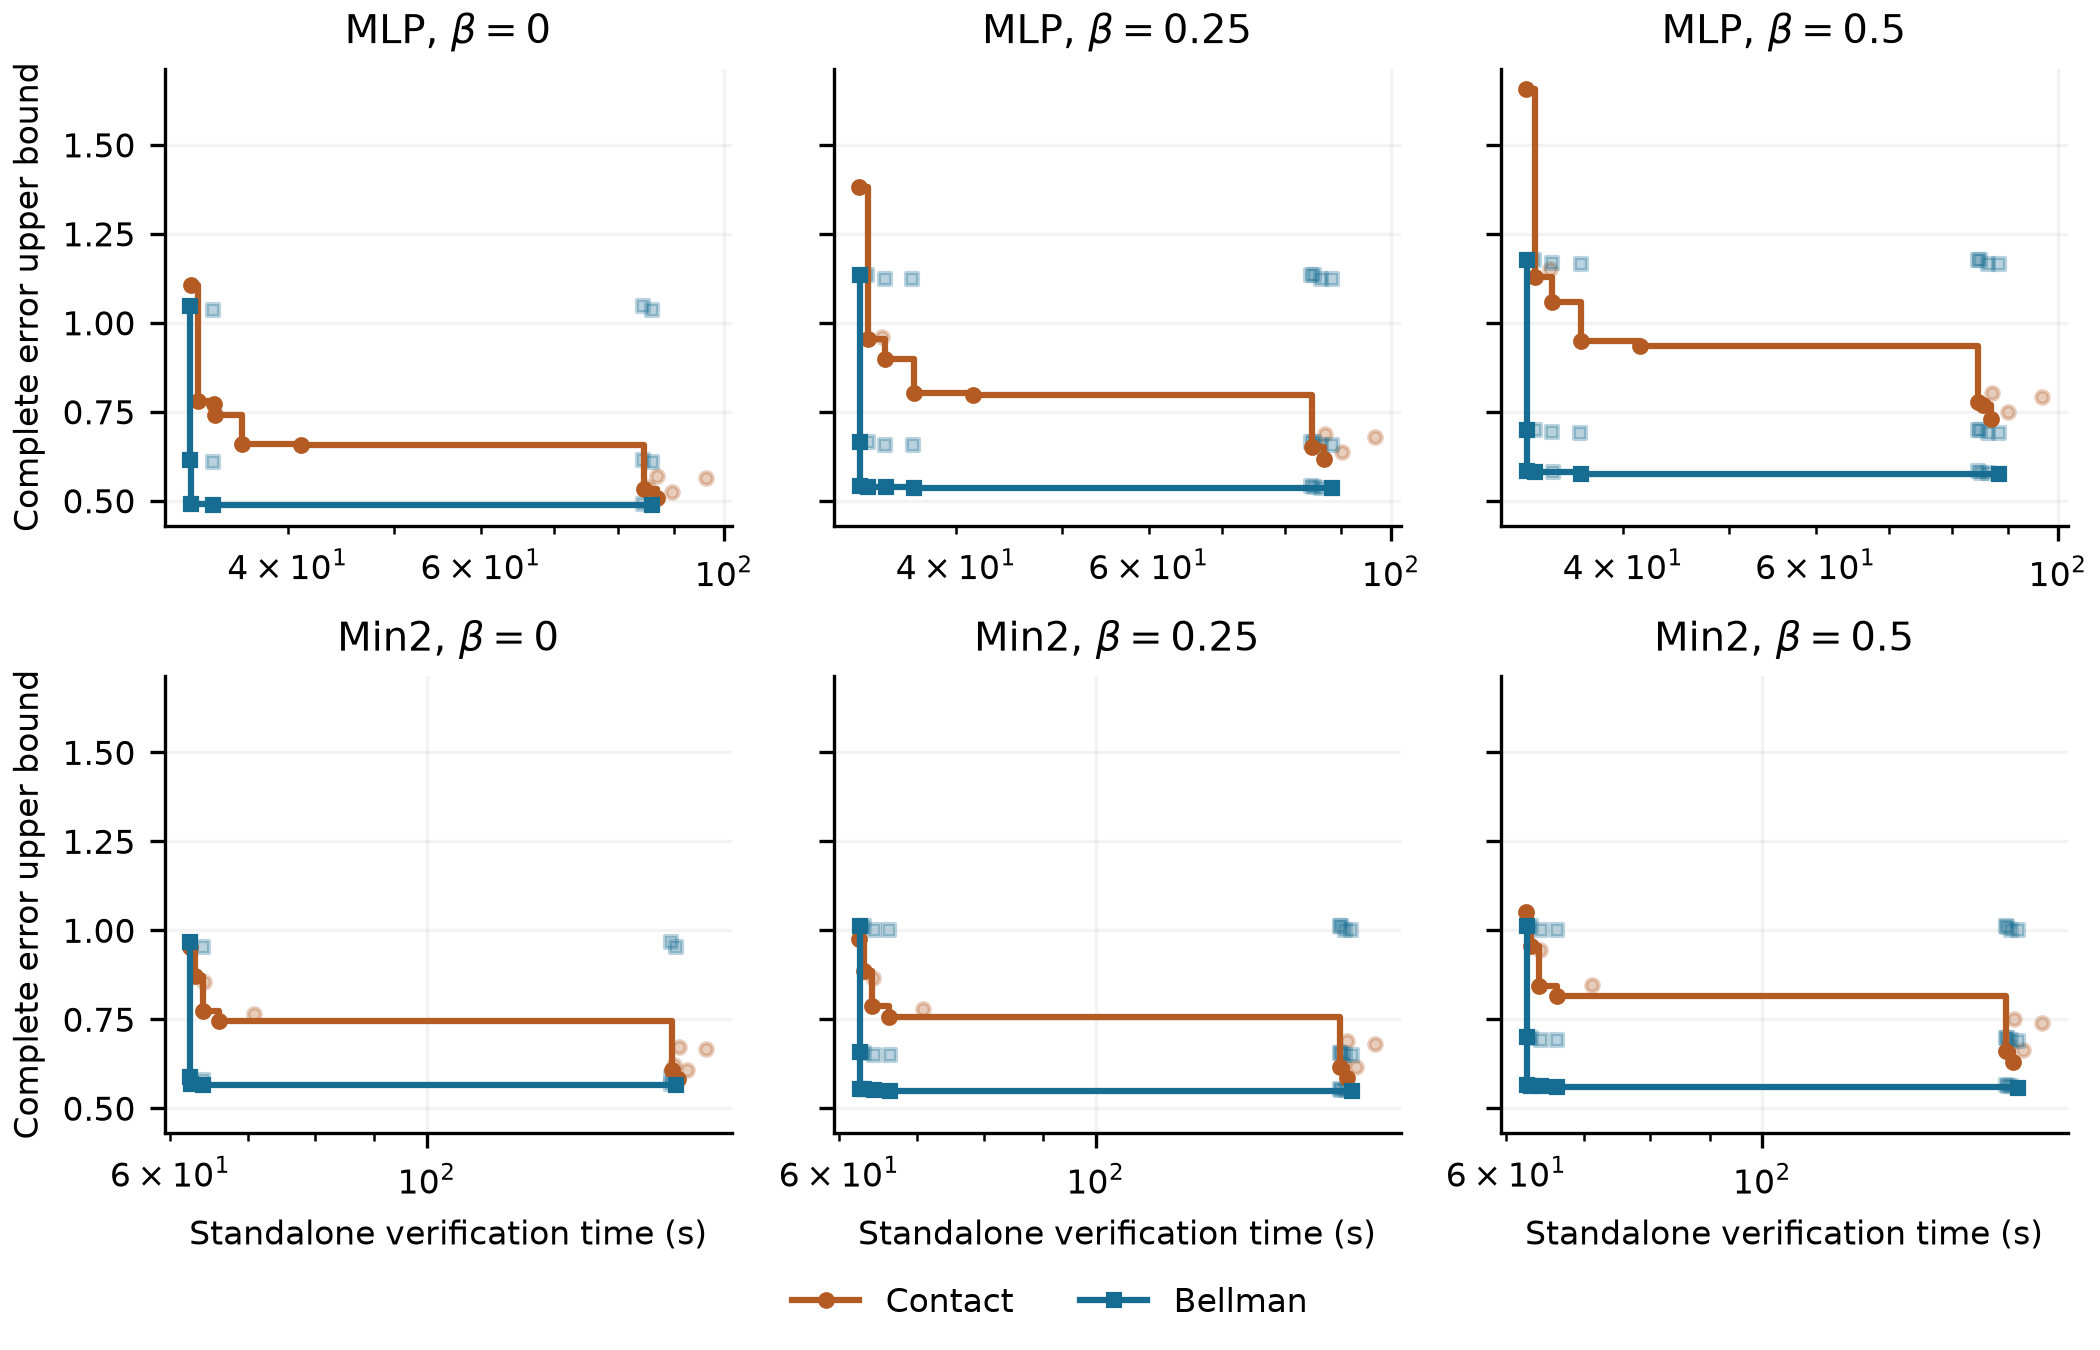

Values plotted in this chart, from the file beside it:
critic, beta, key, method, variant, bound, seconds
MLP, 0.0, 0:MLP:contact:4096:16:values, Contact, values, 0.7398, 34.32
MLP, 0.0, 0:MLP:contact:4096:16:filtered, Contact, filtered, 0.5701, 86.9
MLP, 0.0, 0:MLP:contact:4096:32:values, Contact, values, 0.779, 33.14
MLP, 0.0, 0:MLP:contact:4096:32:filtered, Contact, filtered, 0.537, 85.27
MLP, 0.0, 0:MLP:contact:4096:64:values, Contact, values, 1.107, 32.62
MLP, 0.0, 0:MLP:contact:4096:64:filtered, Contact, filtered, 0.5314, 84.54
MLP, 0.0, 0:MLP:contact:16384:16:values, Contact, values, 0.6572, 41.08
MLP, 0.0, 0:MLP:contact:16384:16:filtered, Contact, filtered, 0.5633, 96.24
MLP, 0.0, 0:MLP:contact:16384:32:values, Contact, values, 0.6582, 36.34
MLP, 0.0, 0:MLP:contact:16384:32:filtered, Contact, filtered, 0.5246, 89.65
MLP, 0.0, 0:MLP:contact:16384:64:values, Contact, values, 0.7709, 34.27
MLP, 0.0, 0:MLP:contact:16384:64:filtered, Contact, filtered, 0.5072, 86.78
MLP, 0.0, 0:MLP:bellman:16384:16:0:lipschitz, Bellman, lipschitz, 0.4912, 32.61
MLP, 0.0, 0:MLP:bellman:16384:16:0:derivative, Bellman, derivative, 0.4912, 84.34
MLP, 0.0, 0:MLP:bellman:16384:32:0:lipschitz, Bellman, lipschitz, 0.6144, 32.61
MLP, 0.0, 0:MLP:bellman:16384:32:0:derivative, Bellman, derivative, 0.6144, 84.34
MLP, 0.0, 0:MLP:bellman:16384:64:0:lipschitz, Bellman, lipschitz, 1.048, 32.61
MLP, 0.0, 0:MLP:bellman:16384:64:0:derivative, Bellman, derivative, 1.048, 84.34
MLP, 0.0, 0:MLP:bellman:65536:16:0:lipschitz, Bellman, lipschitz, 0.4876, 34.2
MLP, 0.0, 0:MLP:bellman:65536:16:0:derivative, Bellman, derivative, 0.4876, 85.94
MLP, 0.0, 0:MLP:bellman:65536:32:0:lipschitz, Bellman, lipschitz, 0.6079, 34.18
MLP, 0.0, 0:MLP:bellman:65536:32:0:derivative, Bellman, derivative, 0.6079, 85.91
MLP, 0.0, 0:MLP:bellman:65536:64:0:lipschitz, Bellman, lipschitz, 1.036, 34.16
MLP, 0.0, 0:MLP:bellman:65536:64:0:derivative, Bellman, derivative, 1.036, 85.9
MLP, 0.25, 1:MLP:contact:4096:16:values, Contact, values, 0.8993, 34.43
MLP, 0.25, 1:MLP:contact:4096:16:filtered, Contact, filtered, 0.6867, 87.01
MLP, 0.25, 1:MLP:contact:4096:32:values, Contact, values, 0.954, 33.21
MLP, 0.25, 1:MLP:contact:4096:32:filtered, Contact, filtered, 0.6524, 85.37
MLP, 0.25, 1:MLP:contact:4096:64:values, Contact, values, 1.381, 32.62
MLP, 0.25, 1:MLP:contact:4096:64:filtered, Contact, filtered, 0.6504, 84.54
MLP, 0.25, 1:MLP:contact:16384:16:values, Contact, values, 0.7955, 41.41
MLP, 0.25, 1:MLP:contact:16384:16:filtered, Contact, filtered, 0.6779, 96.6
MLP, 0.25, 1:MLP:contact:16384:32:values, Contact, values, 0.8031, 36.61
MLP, 0.25, 1:MLP:contact:16384:32:filtered, Contact, filtered, 0.6365, 90.07
MLP, 0.25, 1:MLP:contact:16384:64:values, Contact, values, 0.9608, 34.24
MLP, 0.25, 1:MLP:contact:16384:64:filtered, Contact, filtered, 0.6179, 86.75
MLP, 0.25, 1:MLP:bellman:16384:16:2:lipschitz, Bellman, lipschitz, 0.5413, 32.69
MLP, 0.25, 1:MLP:bellman:16384:16:2:derivative, Bellman, derivative, 0.5407, 84.42
MLP, 0.25, 1:MLP:bellman:16384:16:8:lipschitz, Bellman, lipschitz, 0.5394, 33.21
MLP, 0.25, 1:MLP:bellman:16384:16:8:derivative, Bellman, derivative, 0.5387, 84.94
MLP, 0.25, 1:MLP:bellman:16384:32:2:lipschitz, Bellman, lipschitz, 0.6646, 32.68
MLP, 0.25, 1:MLP:bellman:16384:32:2:derivative, Bellman, derivative, 0.6646, 84.41
MLP, 0.25, 1:MLP:bellman:16384:32:8:lipschitz, Bellman, lipschitz, 0.6642, 33.2
MLP, 0.25, 1:MLP:bellman:16384:32:8:derivative, Bellman, derivative, 0.6642, 84.93
MLP, 0.25, 1:MLP:bellman:16384:64:2:lipschitz, Bellman, lipschitz, 1.135, 32.67
MLP, 0.25, 1:MLP:bellman:16384:64:2:derivative, Bellman, derivative, 1.135, 84.4
MLP, 0.25, 1:MLP:bellman:16384:64:8:lipschitz, Bellman, lipschitz, 1.135, 33.17
MLP, 0.25, 1:MLP:bellman:16384:64:8:derivative, Bellman, derivative, 1.135, 84.9
MLP, 0.25, 1:MLP:bellman:65536:16:2:lipschitz, Bellman, lipschitz, 0.5376, 34.52
MLP, 0.25, 1:MLP:bellman:65536:16:2:derivative, Bellman, derivative, 0.5369, 86.26
MLP, 0.25, 1:MLP:bellman:65536:16:8:lipschitz, Bellman, lipschitz, 0.5356, 36.6
MLP, 0.25, 1:MLP:bellman:65536:16:8:derivative, Bellman, derivative, 0.5349, 88.34
MLP, 0.25, 1:MLP:bellman:65536:32:2:lipschitz, Bellman, lipschitz, 0.6574, 34.46
MLP, 0.25, 1:MLP:bellman:65536:32:2:derivative, Bellman, derivative, 0.6574, 86.2
MLP, 0.25, 1:MLP:bellman:65536:32:8:lipschitz, Bellman, lipschitz, 0.657, 36.51
MLP, 0.25, 1:MLP:bellman:65536:32:8:derivative, Bellman, derivative, 0.657, 88.24
MLP, 0.25, 1:MLP:bellman:65536:64:2:lipschitz, Bellman, lipschitz, 1.124, 34.46
MLP, 0.25, 1:MLP:bellman:65536:64:2:derivative, Bellman, derivative, 1.124, 86.2
MLP, 0.25, 1:MLP:bellman:65536:64:8:lipschitz, Bellman, lipschitz, 1.124, 36.47
MLP, 0.25, 1:MLP:bellman:65536:64:8:derivative, Bellman, derivative, 1.124, 88.2
... 132 more rows
